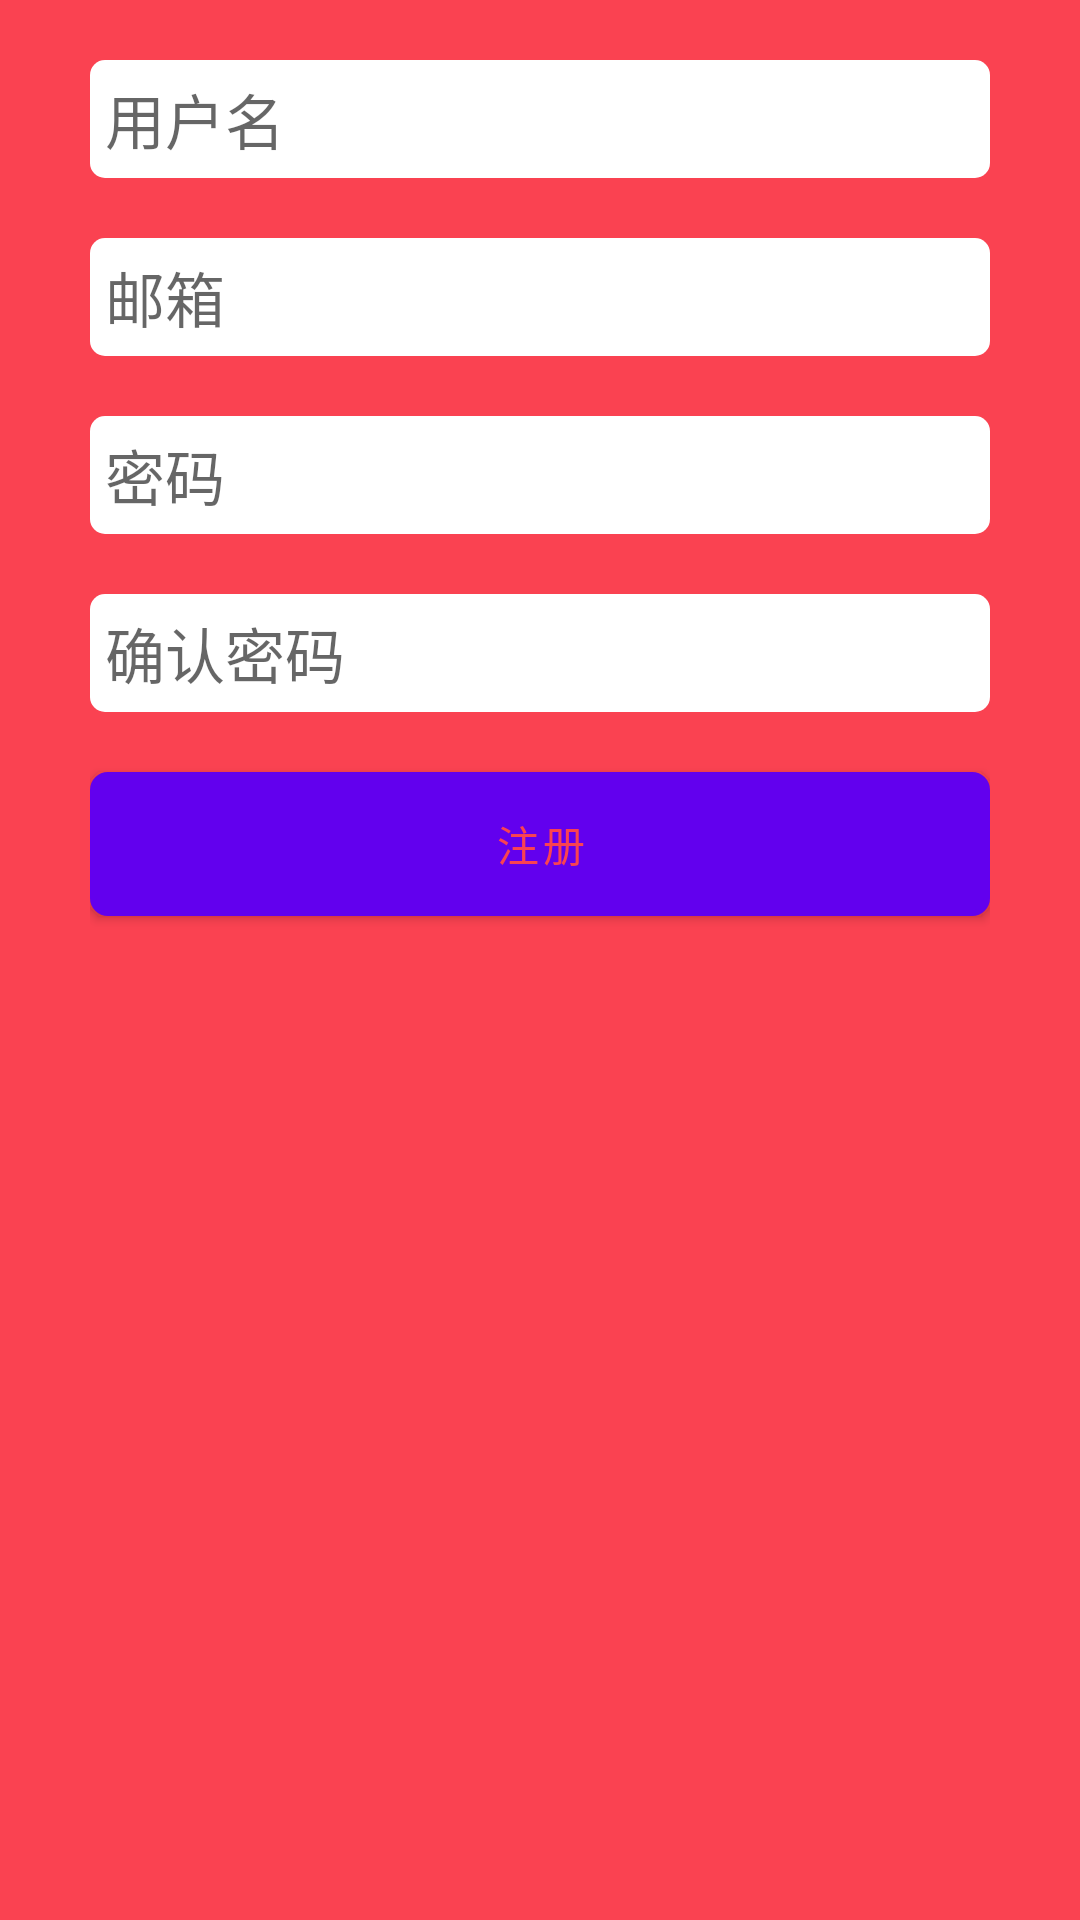

Produce the Android XML layout that renders to this screen, including the resource entries it uses.
<!-- AndroidManifest.xml: fallback theme Theme.MaterialComponents.DayNight.NoActionBar -->
<!-- res/layout/activity_resiter_user.xml -->
<?xml version="1.0" encoding="utf-8"?>
<ScrollView xmlns:android="http://schemas.android.com/apk/res/android"
    xmlns:tools="http://schemas.android.com/tools"
    android:layout_width="match_parent"
    android:layout_height="match_parent"
    android:background="@color/white"
    android:fillViewport="true"
    tools:context="com.shuaijie.codenote.ui.RegisterUserActivity">

    <LinearLayout
        android:layout_width="match_parent"
        android:layout_height="match_parent"
        android:background="@color/colorAccent"
        android:orientation="vertical"
        android:paddingLeft="30dp"
        android:paddingRight="30dp"
        android:paddingTop="20dp">

        <EditText
            android:id="@+id/et_reg_username"
            android:layout_width="match_parent"
            android:layout_height="wrap_content"
            android:layout_gravity="center"
            android:layout_marginBottom="20dp"
            android:background="@drawable/input_bg"
            android:hint="用户名"
            android:padding="5dp"
            android:singleLine="true"
            android:textSize="20sp" />


        <EditText
            android:id="@+id/et_reg_email"
            android:layout_width="match_parent"
            android:layout_height="wrap_content"
            android:layout_marginBottom="20dp"
            android:background="@drawable/input_bg"
            android:hint="邮箱"
            android:inputType="text"
            android:padding="5dp"
            android:singleLine="true"
            android:textSize="20sp" />


        <EditText
            android:id="@+id/et_reg_password"
            android:layout_width="match_parent"
            android:layout_height="wrap_content"
            android:layout_marginBottom="20dp"
            android:background="@drawable/input_bg"
            android:hint="密码"
            android:inputType="textPassword"
            android:padding="5dp"
            android:singleLine="true"
            android:textSize="20sp" />

        <EditText
            android:id="@+id/et_reg_prepassword"
            android:layout_width="match_parent"
            android:layout_height="wrap_content"
            android:layout_marginBottom="20dp"
            android:background="@drawable/input_bg"
            android:hint="确认密码"
            android:inputType="textPassword"
            android:padding="5dp"
            android:singleLine="true"
            android:textSize="20sp" />

        <Button
            android:layout_width="match_parent"
            android:layout_height="wrap_content"
            android:layout_gravity="bottom"
            android:background="@drawable/btn_reg_bg"
            android:onClick="registerUser"
            android:text="注册"
            android:textColor="@drawable/text_reg_press" />


    </LinearLayout>
</ScrollView>
<!-- resources referenced by this layout -->
<resources>
  <color name="colorAccent">#FA4251</color>
  <color name="white">#ffffff</color>
  <!-- drawable btn_reg_bg (drawable) -->
  <?xml version="1.0" encoding="utf-8"?>
  <selector xmlns:android="http://schemas.android.com/apk/res/android">
      <item android:state_pressed="true">
          <shape android:shape="rectangle">
              <solid android:color="@color/colorAccent" />
              <corners android:radius="5dp" />
              <stroke android:width="2dp" android:color="@color/white" />
          </shape>
      </item>
      <item android:state_pressed="false">
          <shape android:shape="rectangle">
              <solid android:color="@color/white" />
              <corners android:radius="5dp" />
              <stroke android:width="2dp" android:color="@color/white" />
          </shape>
      </item>
  </selector>
  <!-- drawable input_bg (drawable) -->
  <?xml version="1.0" encoding="utf-8"?>
  <shape xmlns:android="http://schemas.android.com/apk/res/android"
      android:shape="rectangle">
      <corners android:radius="5dp" />
      <solid android:color="@color/white" />
  
  </shape>
  <!-- drawable text_reg_press (drawable) -->
  <?xml version="1.0" encoding="utf-8"?>
  <selector xmlns:android="http://schemas.android.com/apk/res/android">
      <item android:color="@color/white" android:state_pressed="true" />
      <item android:color="@color/colorAccent" android:state_pressed="false" />
  </selector>
</resources>
